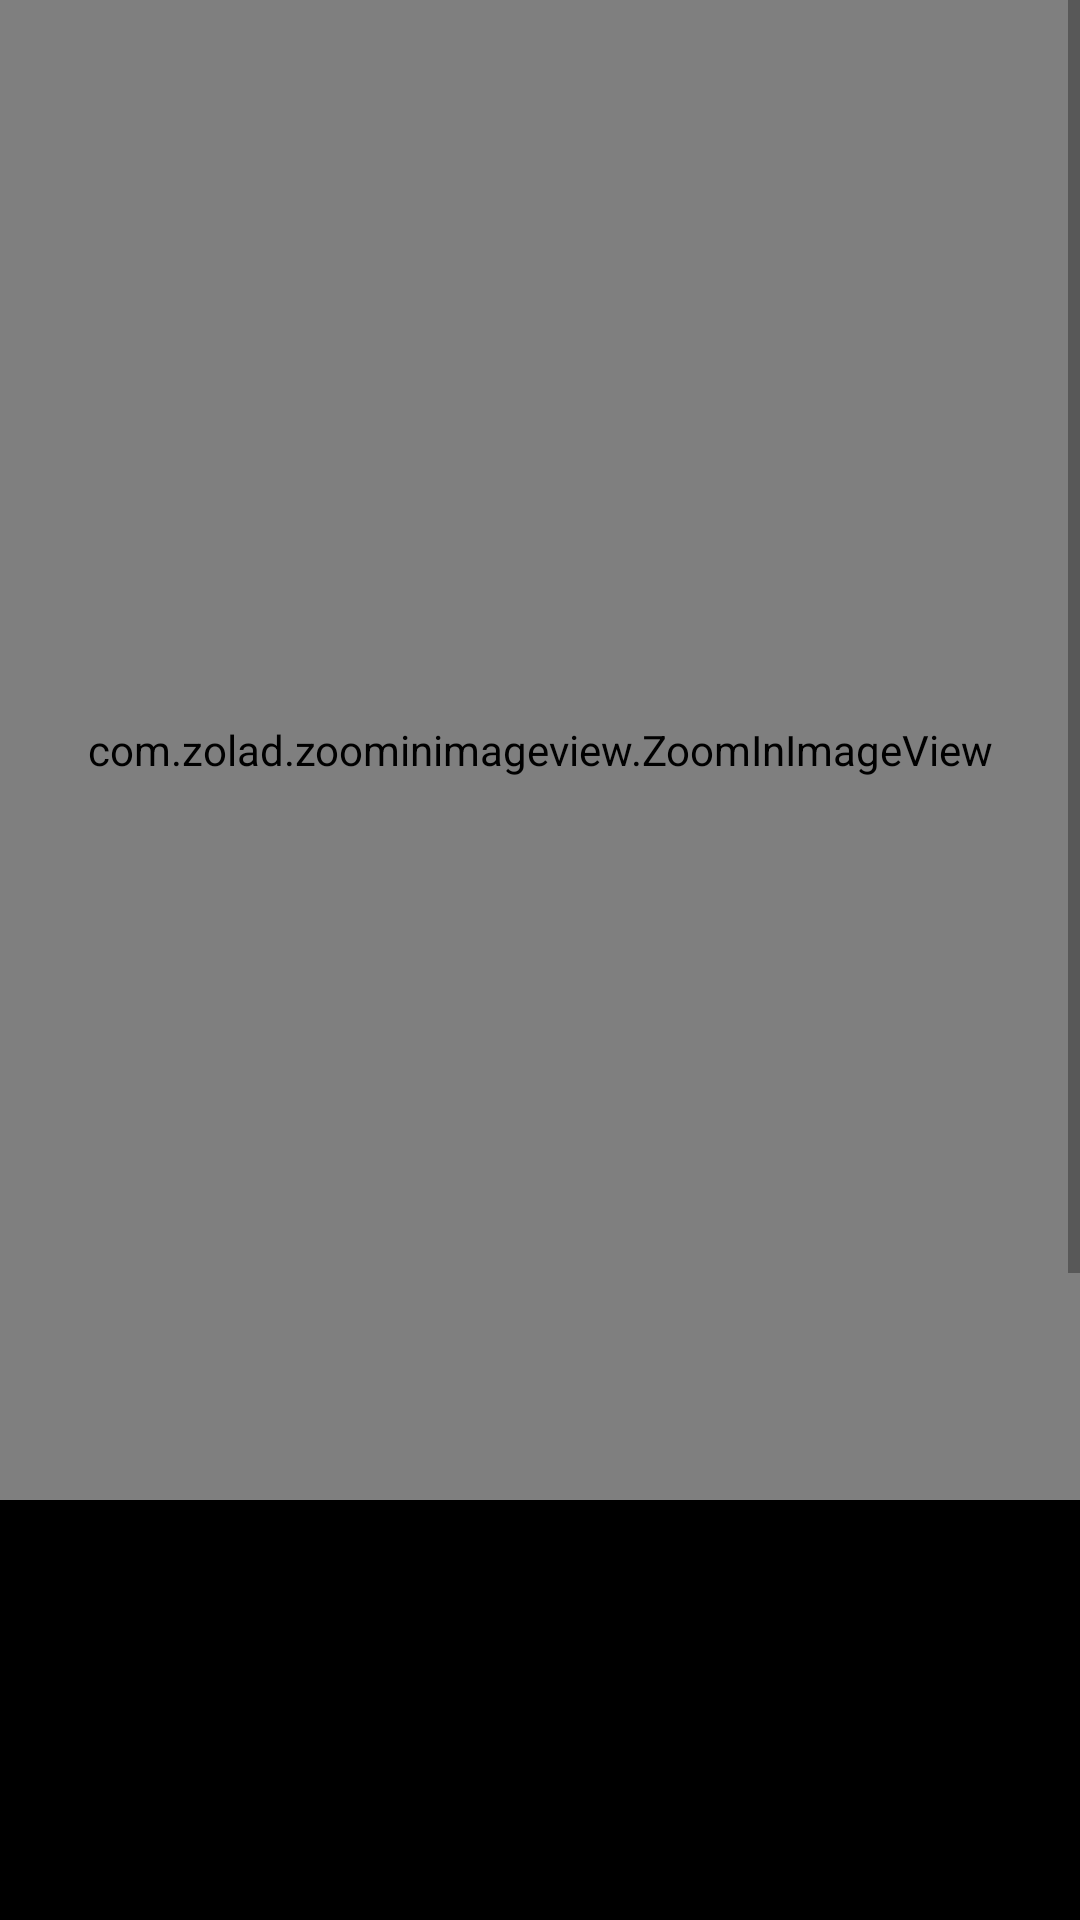

Reconstruct the res/layout file that produces this screen, plus the resources it refers to.
<!-- AndroidManifest.xml: application theme AppTheme -->
<!-- res/layout/fragment_detail.xml -->
<?xml version="1.0" encoding="utf-8"?>
<layout xmlns:android="http://schemas.android.com/apk/res/android"
    xmlns:app="http://schemas.android.com/apk/res-auto"
    xmlns:tools="http://schemas.android.com/tools">

    <FrameLayout
        android:layout_width="match_parent"
        android:layout_height="match_parent"
        android:background="@color/colorPrimary"
        tools:context=".detailScreen.DetailFragment">

        <ScrollView
            android:id="@+id/scroll_view"
            android:layout_width="match_parent"
            android:layout_height="wrap_content">

            <androidx.constraintlayout.widget.ConstraintLayout
                android:layout_width="match_parent"
                android:layout_height="wrap_content">

                <TextView
                    android:id="@+id/description"
                    android:layout_width="0dp"
                    android:layout_height="wrap_content"
                    android:layout_marginStart="24dp"
                    android:layout_marginTop="24dp"
                    android:layout_marginEnd="24dp"
                    android:textColor="@color/colorAccent"
                    android:textSize="18sp"
                    app:layout_constraintEnd_toEndOf="parent"
                    app:layout_constraintHorizontal_bias="0.0"
                    app:layout_constraintStart_toStartOf="parent"
                    app:layout_constraintTop_toBottomOf="@+id/before" />

                <ImageView
                    android:id="@+id/before"
                    android:layout_width="50dp"
                    android:layout_height="50dp"
                    android:adjustViewBounds="true"
                    app:layout_constraintStart_toStartOf="parent"
                    app:layout_constraintTop_toBottomOf="@+id/image"
                    app:srcCompat="@drawable/before" />

                <ImageView
                    android:id="@+id/next"
                    android:layout_width="50dp"
                    android:layout_height="50dp"
                    android:adjustViewBounds="true"
                    app:layout_constraintEnd_toEndOf="@+id/image"
                    app:layout_constraintTop_toBottomOf="@+id/image"
                    app:srcCompat="@drawable/next_24" />

                <com.zolad.zoominimageview.ZoomInImageView
                    android:id="@+id/image"
                    android:layout_width="match_parent"
                    android:layout_height="500dp"
                    android:adjustViewBounds="true"
                    android:foregroundGravity="center"
                    android:scaleType="fitCenter"
                    app:layout_constraintEnd_toEndOf="parent"
                    app:layout_constraintHorizontal_bias="0.0"
                    app:layout_constraintStart_toStartOf="parent"
                    app:layout_constraintTop_toTopOf="parent">

                </com.zolad.zoominimageview.ZoomInImageView>

                <Button
                    android:id="@+id/apply_btn"
                    android:layout_width="wrap_content"
                    android:layout_height="wrap_content"
                    android:layout_marginTop="16dp"
                    android:background="@drawable/apply_button_shape"
                    android:paddingLeft="20dp"
                    android:paddingRight="20dp"
                    android:text="I want to solve this problem"
                    android:textColor="@color/colorAccent"
                    app:layout_constraintEnd_toEndOf="parent"
                    app:layout_constraintStart_toStartOf="parent"
                    app:layout_constraintTop_toBottomOf="@+id/view_submit_Answer"
                    android:visibility="gone" />

                <androidx.swiperefreshlayout.widget.SwipeRefreshLayout
                    android:id="@+id/swipe_refresh"
                    android:layout_width="match_parent"
                    android:layout_height="300dp"
                    android:layout_marginTop="24dp"
                    app:layout_constraintEnd_toEndOf="parent"
                    app:layout_constraintStart_toStartOf="parent"
                    app:layout_constraintTop_toBottomOf="@+id/pick_user_txt">

                    <androidx.recyclerview.widget.RecyclerView
                        android:id="@+id/recycler_detail"
                        android:layout_width="match_parent"
                        android:layout_height="wrap_content" />
                </androidx.swiperefreshlayout.widget.SwipeRefreshLayout>

                <TextView
                    android:id="@+id/you_are_selected_tv"
                    android:layout_width="wrap_content"
                    android:layout_height="wrap_content"
                    android:layout_marginTop="24dp"
                    android:text="@string/selected_text"
                    android:textColor="@color/colorAccent"
                    android:textSize="18sp"
                    android:visibility="gone"
                    app:layout_constraintEnd_toEndOf="parent"
                    app:layout_constraintStart_toStartOf="parent"
                    app:layout_constraintTop_toBottomOf="@+id/description" />

                <Button
                    android:id="@+id/view_submit_Answer"
                    android:layout_width="wrap_content"
                    android:layout_height="wrap_content"
                    android:layout_marginTop="16dp"
                    android:background="@drawable/login_button_shape"
                    android:paddingStart="10dp"
                    android:paddingEnd="10dp"
                    android:text="@string/answer_btn"
                    android:visibility="gone"
                    app:layout_constraintEnd_toEndOf="parent"
                    app:layout_constraintStart_toStartOf="parent"
                    app:layout_constraintTop_toBottomOf="@+id/you_are_selected_tv" />

                <TextView
                    android:id="@+id/pick_user_txt"
                    android:layout_width="wrap_content"
                    android:layout_height="wrap_content"
                    android:layout_marginTop="24dp"
                    android:text="TextView"
                    app:layout_constraintEnd_toEndOf="parent"
                    app:layout_constraintStart_toStartOf="parent"
                    app:layout_constraintTop_toBottomOf="@+id/view_submit_Answer" />

            </androidx.constraintlayout.widget.ConstraintLayout>

        </ScrollView>


    </FrameLayout>
</layout>
<!-- resources referenced by this layout -->
<resources>
  <color name="colorAccent">#ffffff</color>
  <color name="colorPrimary">#000000</color>
  <!-- drawable apply_button_shape (drawable) -->
  <?xml version="1.0" encoding="utf-8"?>
  <shape
      xmlns:android="http://schemas.android.com/apk/res/android"
      android:shape="rectangle">
      <corners android:radius="1000dp"/>
      <solid
          android:color="@color/green" />
  </shape>
  <!-- drawable login_button_shape (drawable) -->
  <?xml version="1.0" encoding="utf-8"?>
  <shape
      xmlns:android="http://schemas.android.com/apk/res/android"
      android:shape="rectangle">
      <corners android:radius="1000dp"/>
      <solid
          android:color="@color/colorAccent" />
  </shape>
  <string name="answer_btn">Submit answer</string>
  <string name="selected_text">You are selected</string>
  <style name="AppTheme" parent="Theme.AppCompat.Light.NoActionBar">
          
          <item name="colorPrimary">@color/colorPrimary</item>
          <item name="colorPrimaryDark">@color/colorPrimaryDark</item>
          <item name="colorAccent">@color/colorAccent</item>
      </style>
  <color name="green">#72A603</color>
  <color name="colorPrimaryDark">#3700B3</color>
</resources>
